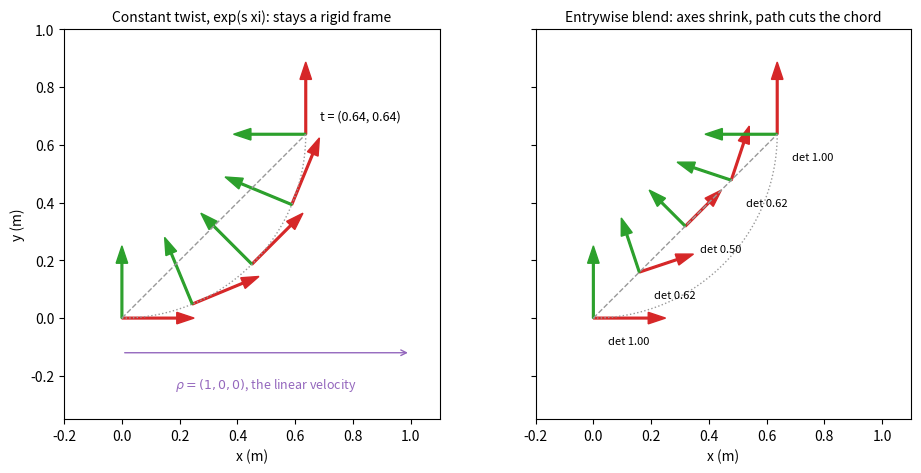
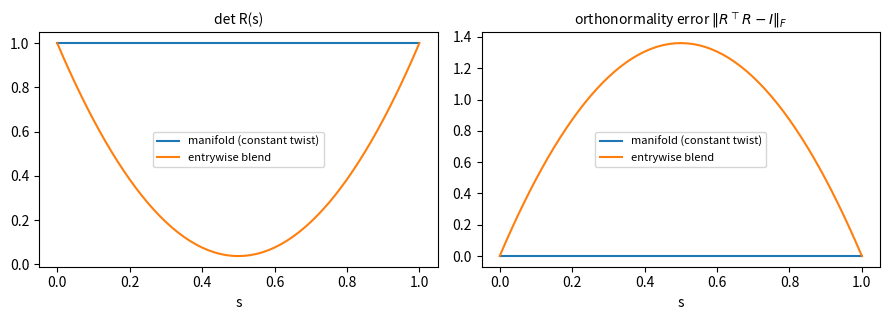

The matplotlib source for these figures, in order:
"""Render the README figures for the Lie-group notes. Pure NumPy, closed-form exp.

arc_example.png. Our quarter-turn arc example, seen from above: the twist
xi = [rho; theta] = [1, 0, 0, 0, 0, pi/2] (drive 1 m forward along body x while turning
90 degrees left, in unit time). Left panel: the constant-twist path T(s) = exp(s xi) with
the body frame drawn at five values of s. Right panel: the entrywise blend
R(s) = (1-s) I + s R1, t(s) = s t1, whose axes shrink and whose position cuts the chord.

blend_metrics.png. det R(s) and the orthonormality error ||R^T R - I||_F along both paths for
the pose pair the Rerun visualization uses (identity to se3_exp([2, 1, 0.5, 0.4, -1.6, 2.2])).

Run from this directory:

    python make_figures.py
"""

import matplotlib

matplotlib.use("Agg")
import matplotlib.pyplot as plt
import numpy as np


def hat(w):
    return np.array([[0, -w[2], w[1]], [w[2], 0, -w[0]], [-w[1], w[0], 0]])


def so3_exp(w):
    th = np.linalg.norm(w)
    K = hat(w)
    if th < 1e-8:
        return np.eye(3) + K + 0.5 * K @ K
    return np.eye(3) + np.sin(th) / th * K + (1 - np.cos(th)) / th**2 * K @ K


def so3_left_jacobian(w):
    th = np.linalg.norm(w)
    K = hat(w)
    if th < 1e-8:
        return np.eye(3) + 0.5 * K + K @ K / 6
    return np.eye(3) + (1 - np.cos(th)) / th**2 * K + (th - np.sin(th)) / th**3 * K @ K


def se3_exp(xi):
    T = np.eye(4)
    T[:3, :3] = so3_exp(xi[3:])
    T[:3, 3] = so3_left_jacobian(xi[3:]) @ xi[:3]
    return T


# Figure 1: our quarter-turn arc example.
xi = np.array([1.0, 0, 0, 0, 0, np.pi / 2])
T1 = se3_exp(xi)
R1, t1 = T1[:3, :3], T1[:3, 3]
print("arc end translation", t1[:2], "(2/pi =", 2 / np.pi, ")")

fig, axes = plt.subplots(1, 2, figsize=(10, 4.8), sharex=True, sharey=True)
ss = np.linspace(0, 1, 101)
arc = np.array([se3_exp(s * xi)[:2, 3] for s in ss])
L = 0.25
for ax, title in zip(axes, ["Constant twist, exp(s xi): stays a rigid frame",
                            "Entrywise blend: axes shrink, path cuts the chord"]):
    ax.plot(arc[:, 0], arc[:, 1], color="0.6", lw=1, ls=":")
    ax.plot([0, t1[0]], [0, t1[1]], color="0.6", lw=1, ls="--")
    ax.set_title(title, fontsize=10)
    ax.set_aspect("equal")
    ax.set_xlabel("x (m)")
axes[0].set_ylabel("y (m)")
axes[0].annotate("", xy=(1.0, -0.12), xytext=(0, -0.12),
                 arrowprops=dict(arrowstyle="->", color="tab:purple"))
axes[0].text(0.5, -0.2, r"$\rho = (1, 0, 0)$, the linear velocity", color="tab:purple",
             ha="center", va="top", fontsize=9)
for s in [0, 0.25, 0.5, 0.75, 1.0]:
    T = se3_exp(s * xi)
    Rn = (1 - s) * np.eye(3) + s * R1
    tn = s * t1
    for ax, R, t in [(axes[0], T[:3, :3], T[:3, 3]), (axes[1], Rn, tn)]:
        ax.arrow(t[0], t[1], L * R[0, 0], L * R[1, 0], color="tab:red", width=0.006,
                 head_width=0.04, length_includes_head=True)
        ax.arrow(t[0], t[1], L * R[0, 1], L * R[1, 1], color="tab:green", width=0.006,
                 head_width=0.04, length_includes_head=True)
    axes[1].text(tn[0] + 0.05, tn[1] - 0.09, f"det {np.linalg.det(Rn):.2f}", fontsize=8)
axes[0].text(t1[0] + 0.05, t1[1] + 0.05, "t = (0.64, 0.64)", fontsize=9)
axes[0].set_xlim(-0.2, 1.1)
axes[0].set_ylim(-0.35, 1.0)
fig.tight_layout()
fig.savefig("arc_example.png", dpi=130)
plt.close(fig)

# Figure 2: determinant and orthonormality error along the visualization's pose pair.
Tv = se3_exp(np.array([2.0, 1.0, 0.5, 0.4, -1.6, 2.2]))
Rv = Tv[:3, :3]
theta = np.array([0.4, -1.6, 2.2])
print("viz rotation angle", np.linalg.norm(theta), np.degrees(np.linalg.norm(theta)))
ss = np.linspace(0, 1, 61)
dm, dn, om, on = [], [], [], []
for s in ss:
    Rm = so3_exp(s * theta)  # the rotation block of T0 boxplus s (T1 boxminus T0), T0 = I
    Rn = (1 - s) * np.eye(3) + s * Rv
    dm.append(np.linalg.det(Rm))
    dn.append(np.linalg.det(Rn))
    om.append(np.linalg.norm(Rm.T @ Rm - np.eye(3)))
    on.append(np.linalg.norm(Rn.T @ Rn - np.eye(3)))
print("naive min det", min(dn), "max orth err", max(on), "manifold max |det-1|",
      max(abs(np.array(dm) - 1)), "max orth", max(om))
fig, (a, b) = plt.subplots(1, 2, figsize=(9, 3.3))
a.plot(ss, dm, label="manifold (constant twist)")
a.plot(ss, dn, label="entrywise blend")
a.set_title("det R(s)", fontsize=10)
b.plot(ss, om, label="manifold (constant twist)")
b.plot(ss, on, label="entrywise blend")
b.set_title(r"orthonormality error $\|R^\top R - I\|_F$", fontsize=10)
for ax in (a, b):
    ax.set_xlabel("s")
    ax.legend(fontsize=8)
fig.tight_layout()
fig.savefig("blend_metrics.png", dpi=130)
plt.close(fig)
